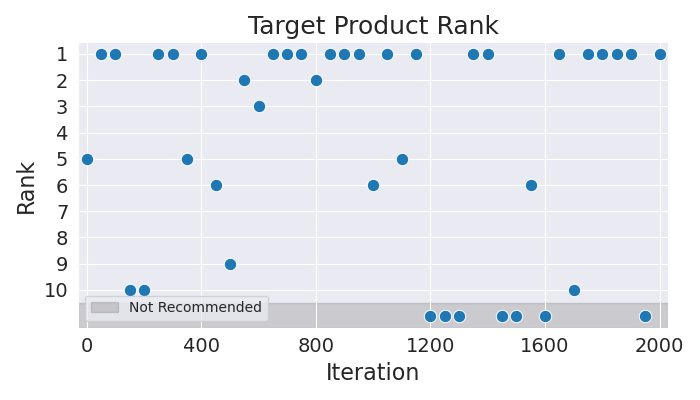

Source data for this figure (header and first rows):
Iteration, Rank
0, 5
50, 1
100, 1
150, 10
200, 10
250, 1
300, 1
350, 5
400, 1
450, 6
500, 9
550, 2
600, 3
650, 1
700, 1
750, 1
800, 2
850, 1
900, 1
950, 1
1000, 6
1050, 1
1100, 5
1150, 1
1200, 11
1250, 11
1300, 11
1350, 1
1400, 1
1450, 11
1500, 11
1550, 6
1600, 11
1650, 1
1700, 10
1750, 1
1800, 1
1850, 1
1900, 1
1950, 11
2000, 1
